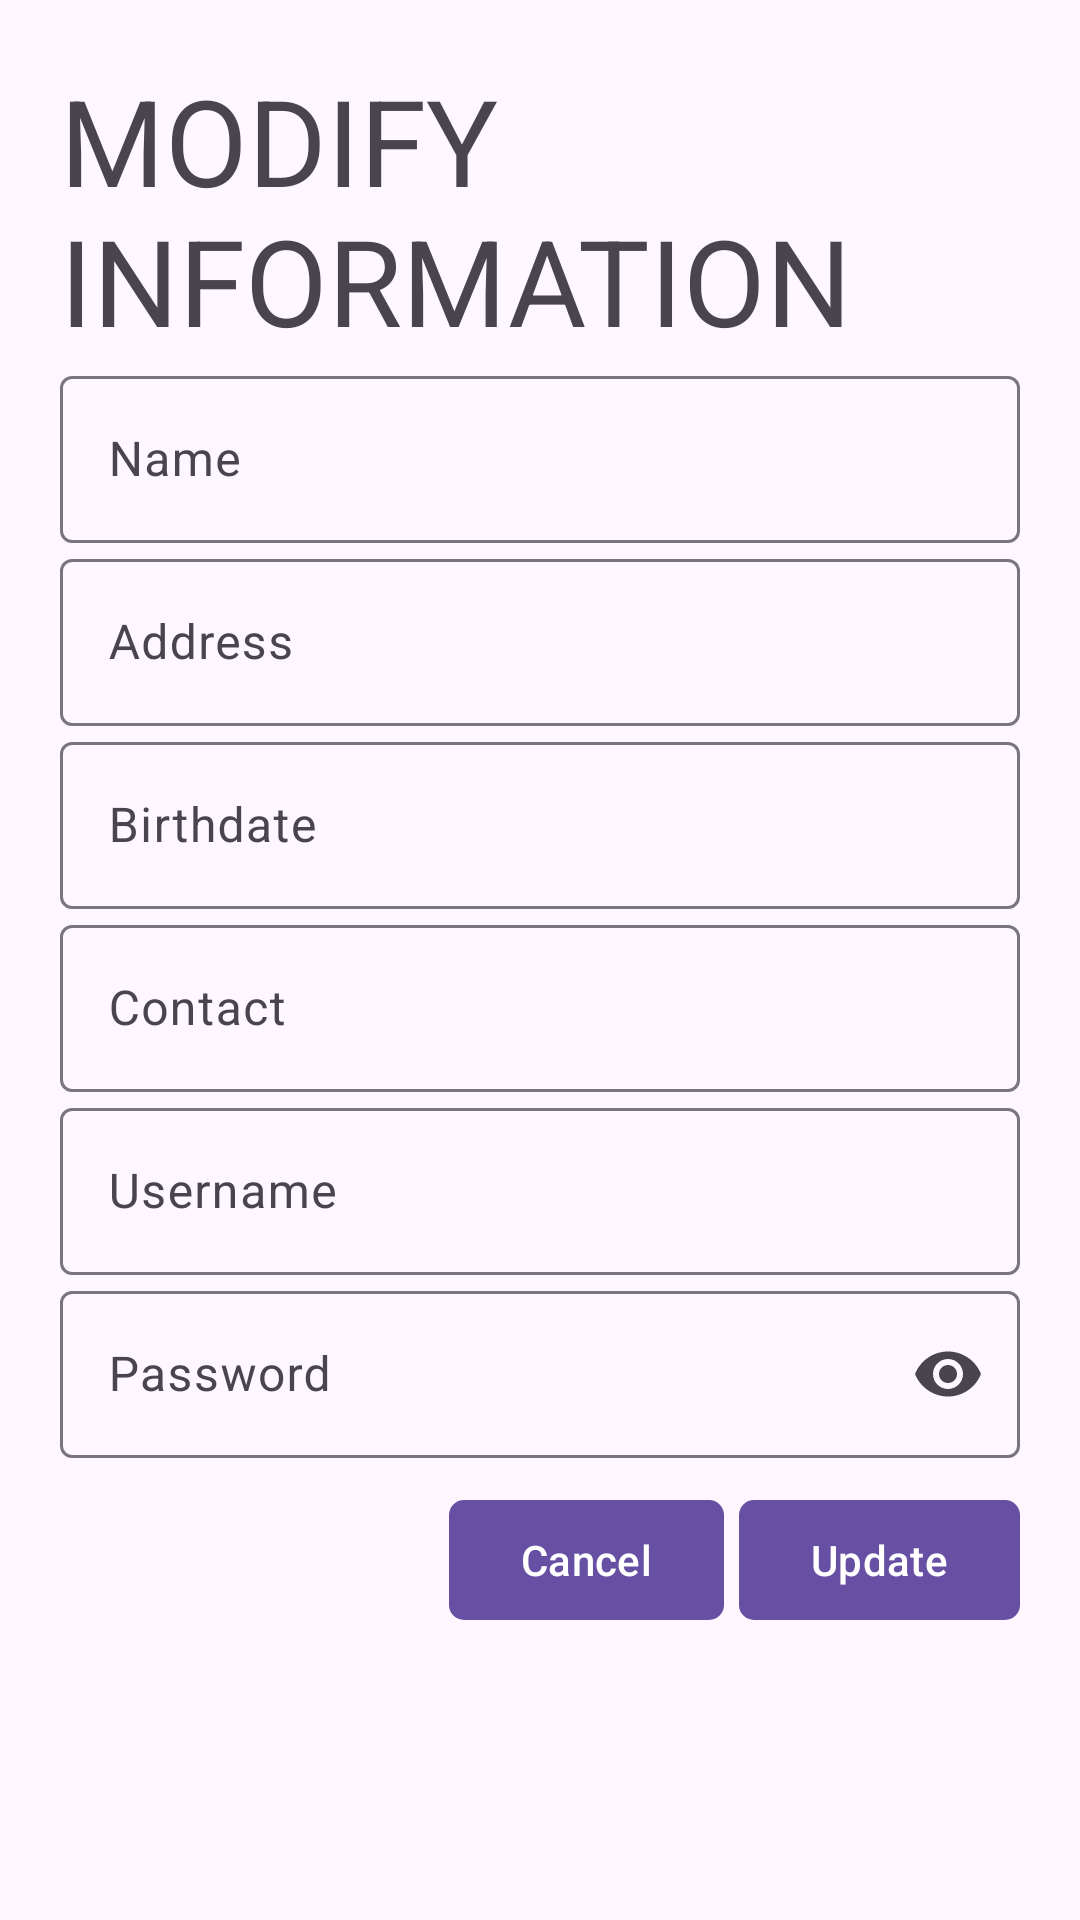

Reconstruct the res/layout file that produces this screen, plus the resources it refers to.
<!-- AndroidManifest.xml: application theme Theme.CodefestMay32024 -->
<!-- res/layout/activity_edit.xml -->
<?xml version="1.0" encoding="utf-8"?>
<ScrollView xmlns:android="http://schemas.android.com/apk/res/android"
    xmlns:app="http://schemas.android.com/apk/res-auto"
    android:layout_width="match_parent"
    android:layout_height="match_parent"
    xmlns:tools="http://schemas.android.com/tools"
    android:orientation="vertical"

    android:scrollbars="none"
    android:id="@+id/main"

    tools:context=".EditAccountDataActivity">



    <LinearLayout
        android:layout_width="match_parent"
        android:layout_height="match_parent"
        android:orientation="vertical"
        android:padding="20dp">



        <TextView
            android:layout_width="wrap_content"
            android:layout_height="wrap_content"
            android:text="MODIFY INFORMATION"
            android:textSize="40dp" />


        <com.google.android.material.textfield.TextInputLayout
            android:id="@+id/loNameU"
            android:layout_width="match_parent"
            android:layout_height="wrap_content">


            <com.google.android.material.textfield.TextInputEditText
                android:id="@+id/etNameU"
                android:layout_width="match_parent"
                android:layout_height="wrap_content"
                android:hint="Name"
                android:inputType="text" />


        </com.google.android.material.textfield.TextInputLayout>


        <com.google.android.material.textfield.TextInputLayout
            android:id="@+id/loAddressU"
            android:layout_width="match_parent"
            android:layout_height="wrap_content">


            <com.google.android.material.textfield.TextInputEditText
                android:id="@+id/etAddressU"
                android:layout_width="match_parent"
                android:layout_height="wrap_content"
                android:inputType="textPostalAddress"
                android:hint="Address" />


        </com.google.android.material.textfield.TextInputLayout>


        <com.google.android.material.textfield.TextInputLayout
            android:id="@+id/loBirthdateU"
            android:layout_width="match_parent"
            android:layout_height="wrap_content"
            app:endIconDrawable="@drawable/ic_calendar"
            app:endIconMode="custom">


            <com.google.android.material.textfield.TextInputEditText
                android:id="@+id/etBirthdateU"
                android:layout_width="match_parent"
                android:layout_height="wrap_content"
                android:hint="Birthdate"
                android:inputType="date" />


        </com.google.android.material.textfield.TextInputLayout>


        <com.google.android.material.textfield.TextInputLayout
            android:id="@+id/loContactU"
            android:layout_width="match_parent"
            android:layout_height="wrap_content">


            <com.google.android.material.textfield.TextInputEditText
                android:id="@+id/etContactU"
                android:layout_width="match_parent"
                android:layout_height="wrap_content"
                android:hint="Contact"
                android:inputType="number" />


        </com.google.android.material.textfield.TextInputLayout>


        <com.google.android.material.textfield.TextInputLayout
            android:id="@+id/loUsernameU"
            android:layout_width="match_parent"
            android:layout_height="wrap_content">

            <com.google.android.material.textfield.TextInputEditText
                android:id="@+id/etUsernameU"
                android:layout_width="match_parent"
                android:layout_height="wrap_content"
                android:inputType="text"
                android:hint="Username" />

        </com.google.android.material.textfield.TextInputLayout>


        <com.google.android.material.textfield.TextInputLayout
            android:id="@+id/loPasswordU"
            android:layout_width="match_parent"
            android:layout_height="wrap_content"
            app:endIconMode="password_toggle">

            <com.google.android.material.textfield.TextInputEditText
                android:id="@+id/etPasswordU"
                android:layout_width="match_parent"
                android:layout_height="wrap_content"
                android:hint="Password"
                android:inputType="textPassword" />

        </com.google.android.material.textfield.TextInputLayout>

       <LinearLayout
           android:layout_width="match_parent"
           android:layout_height="wrap_content"
           android:orientation="horizontal"
           android:layout_marginTop="10dp"
           android:gravity="end">



           <com.google.android.material.button.MaterialButton
               android:id="@+id/btnCancel"
               android:layout_width="wrap_content"
               android:layout_height="wrap_content"
               android:layout_marginBottom="10dp"
               android:text="Cancel"
               app:cornerRadius="5dp"
               android:layout_marginEnd="5dp"/>



           <com.google.android.material.button.MaterialButton
               android:id="@+id/btnUpdate"
               android:layout_width="wrap_content"
               android:layout_height="wrap_content"
               android:layout_marginBottom="10dp"
               android:text="Update"
               app:cornerRadius="5dp" />




       </LinearLayout>


        <TextView
            android:layout_width="wrap_content"
            android:layout_height="wrap_content"
            android:text="1"
            android:visibility="invisible"
            android:id="@+id/tvUpdateId"/>



    </LinearLayout>

</ScrollView>
<!-- resources referenced by this layout -->
<resources>
  <style name="Theme.CodefestMay32024" parent="Base.Theme.CodefestMay32024" />
  <style name="Base.Theme.CodefestMay32024" parent="Theme.Material3.DayNight.NoActionBar">
          
          
      </style>
</resources>
